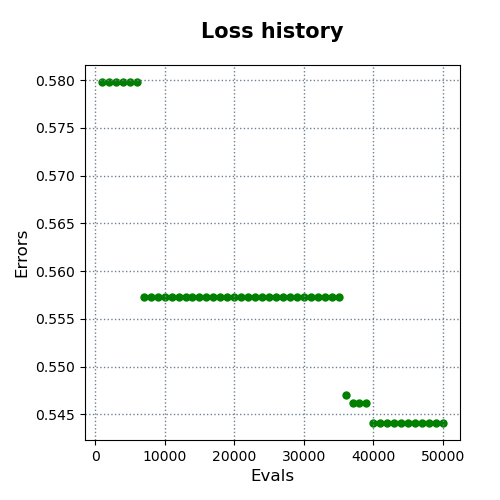

Values plotted in this chart, from the file beside it:
evals, errors
1000, 0.5798
2000, 0.5798
3000, 0.5798
4000, 0.5798
5000, 0.5798
6000, 0.5798
7000, 0.5572
8000, 0.5572
9000, 0.5572
10000, 0.5572
11000, 0.5572
12000, 0.5572
13000, 0.5572
14000, 0.5572
15000, 0.5572
16000, 0.5572
17000, 0.5572
18000, 0.5572
19000, 0.5572
20000, 0.5572
21000, 0.5572
22000, 0.5572
23000, 0.5572
24000, 0.5572
25000, 0.5572
26000, 0.5572
27000, 0.5572
28000, 0.5572
29000, 0.5572
30000, 0.5572
31000, 0.5572
32000, 0.5572
33000, 0.5572
34000, 0.5572
35000, 0.5572
36000, 0.5471
37000, 0.5462
38000, 0.5462
39000, 0.5462
40000, 0.5441
41000, 0.5441
42000, 0.5441
43000, 0.5441
44000, 0.5441
45000, 0.5441
46000, 0.5441
47000, 0.5441
48000, 0.5441
49000, 0.5441
50000, 0.5441
